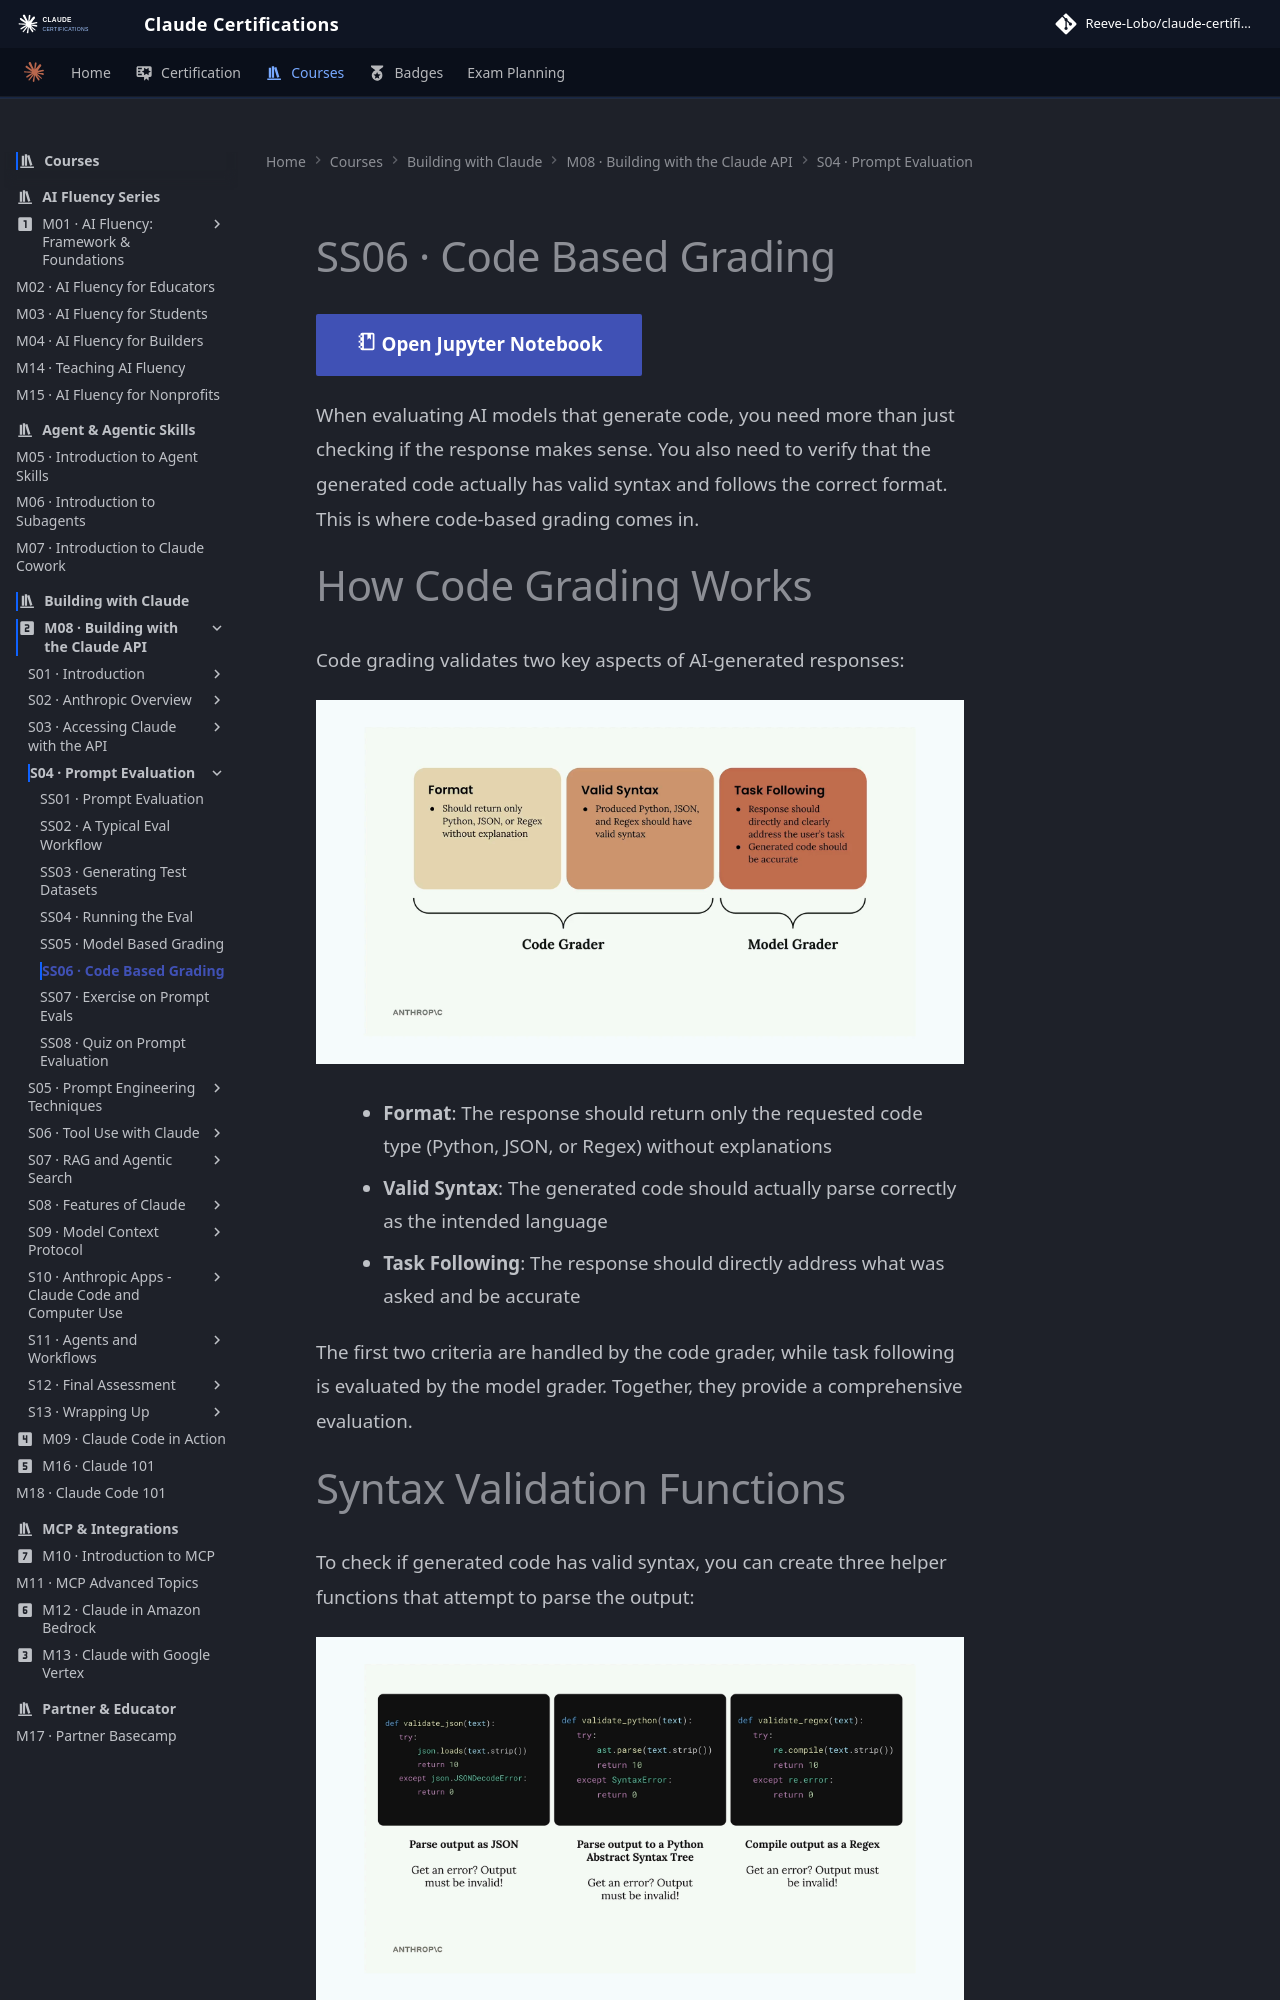

repository: reevelobo/anthropic-certified · page: modules/m08_building_with_the_claude_api/s04_prompt_evaluation/ss06_code_based_grading/index.html · generator: mkdocs

# SS06 · Code Based Grading

[:material-notebook-outline: Open Jupyter Notebook](../../notebooks/09.prompt_evals.ipynb){ .md-button .md-button--primary }

When evaluating AI models that generate code, you need more than just checking if the response makes sense. You also need to verify that the generated code actually has valid syntax and follows the correct format. This is where code-based grading comes in.

# How Code Grading Works

Code grading validates two key aspects of AI-generated responses:

![alt text](image.png)

- **Format**: The response should return only the requested code type (Python, JSON, or Regex) without explanations
- **Valid Syntax**: The generated code should actually parse correctly as the intended language
- **Task Following**: The response should directly address what was asked and be accurate

The first two criteria are handled by the code grader, while task following is evaluated by the model grader. Together, they provide a comprehensive evaluation.
